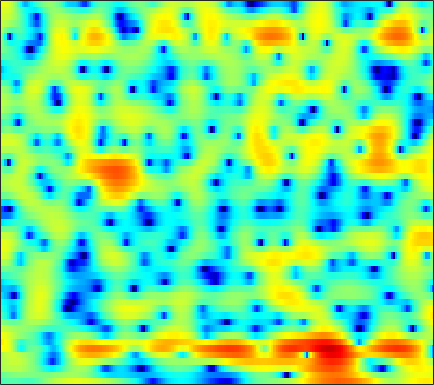

Values plotted in this chart, from the file beside it:
-2.8423, -2.5414, -2.2462, -2.0588, -1.985, -1.9561, -2.0004, -2.0719, -2.2084, -2.3669, -2.5206, -2.6096, -2.6714, -2.6418, -2.5434, -2.2914, -1.9268, -1.5919, -1.0802, -0.52895, 0.031969, 0.45043, 0.99122, 1.5019
-1.543, -1.179, -0.7675, -0.4372, -0.2397, -0.03795, 0.1021, 0.1704, 0.2193, 0.2263, 0.1985, 0.1606, 0.09564, 0.0188, -0.04277, -0.1222, -0.1943, -0.2395, -0.2827, -0.3007, -0.2894, -0.2594, -0.188, -0.0785
1.535, 1.738, 1.974, 2.161, 2.265, 2.354, 2.381, 2.361, 2.275, 2.115, 1.884, 1.662, 1.299, 0.856, 0.4691, -0.125, -0.8144, -1.392, -2.245, -3.182, -4.176, -4.913, -5.766, -6.27
1.663, 2.018, 2.433, 2.764, 2.948, 3.1, 3.15, 3.124, 2.997, 2.767, 2.434, 2.119, 1.605, 0.9777, 0.4266, -0.4348, -1.458, -2.342, -3.708, -5.336, -7.296, -9.05, -11.8, -14.63
1.123, 1.967, 2.727, 3.167, 3.322, 3.334, 3.175, 2.972, 2.63, 2.251, 1.859, 1.563, 1.147, 0.674, 0.2471, -0.4455, -1.308, -2.08, -3.288, -4.717, -6.363, -7.707, -9.543, -11.15
5.444, 5.459, 5.204, 4.602, 3.889, 2.534, 0.6908, -1.037, -3.618, -5.516, -5.257, -4.13, -2.622, -1.562, -1.114, -0.9132, -1.102, -1.461, -2.185, -3.17, -4.382, -5.397, -6.86, -8.228
6.54, 6.142, 5.439, 4.505, 3.631, 2.223, 0.5548, -0.8219, -2.578, -3.697, -3.757, -3.311, -2.629, -2.2, -2.109, -2.307, -2.897, -3.604, -4.878, -6.492, -8.305, -9.542, -10.39, -9.848
5.162, 4.866, 4.402, 3.872, 3.437, 2.822, 2.195, 1.736, 1.169, 0.6775, 0.259, -0.02326, -0.4092, -0.868, -1.286, -2.001, -2.954, -3.856, -5.324, -7.12, -9.233, -10.79, -11.89, -10.99
3.093, 2.876, 2.564, 2.24, 2.003, 1.703, 1.445, 1.287, 1.117, 0.984, 0.8493, 0.738, 0.5656, 0.3549, 0.1509, -0.1933, -0.6172, -0.9819, -1.514, -2.063, -2.578, -2.899, -3.202, -3.341
0.6452, 0.3001, -0.2176, -0.7339, -1.062, -1.339, -1.363, -1.197, -0.7916, -0.2635, 0.2883, 0.6741, 1.127, 1.475, 1.655, 1.78, 1.794, 1.727, 1.535, 1.252, 0.9023, 0.6015, 0.1567, -0.3364
-1.908, -2.697, -4.189, -6.328, -8.435, -11.54, -11.83, -9.435, -6.033, -3.353, -1.282, -0.03871, 1.279, 2.267, 2.82, 3.347, 3.656, 3.749, 3.696, 3.46, 3.042, 2.604, 1.86, 0.9342
-3.455, -4.135, -5.337, -6.82, -7.971, -9.142, -9.023, -7.923, -5.804, -3.606, -1.636, -0.3371, 1.126, 2.286, 2.98, 3.681, 4.12, 4.283, 4.287, 4.038, 3.519, 2.949, 1.944, 0.641
-4.758, -5.289, -6.053, -6.818, -7.283, -7.541, -7.213, -6.564, -5.276, -3.65, -1.927, -0.7071, 0.7495, 1.984, 2.754, 3.559, 4.086, 4.306, 4.366, 4.146, 3.65, 3.096, 2.092, 0.7743
-6.988, -7.546, -8.695, -10.6, -12.79, -17.55, -21.43, -16.04, -10.16, -6.24, -3.363, -1.65, 0.1957, 1.665, 2.546, 3.439, 4.047, 4.324, 4.454, 4.329, 3.964, 3.527, 2.715, 1.661
-8.869, -8.493, -8.424, -8.703, -9.071, -9.427, -9.07, -8.169, -6.398, -4.342, -2.435, -1.18, 0.2744, 1.482, 2.216, 2.97, 3.496, 3.751, 3.895, 3.833, 3.561, 3.223, 2.611, 1.819
-7.764, -6.945, -6.113, -5.463, -5.043, -4.504, -3.901, -3.371, -2.553, -1.672, -0.7695, -0.09897, 0.7549, 1.506, 1.984, 2.513, 2.893, 3.07, 3.169, 3.097, 2.851, 2.559, 2.042, 1.363
-4.237, -3.797, -3.279, -2.861, -2.582, -2.232, -1.896, -1.627, -1.197, -0.7254, -0.2022, 0.2272, 0.8068, 1.349, 1.72, 2.156, 2.483, 2.634, 2.714, 2.638, 2.412, 2.137, 1.613, 0.9273
-0.876, -0.7323, -0.6552, -0.7367, -0.8862, -1.157, -1.457, -1.662, -1.806, -1.686, -1.267, -0.7955, -0.07457, 0.6611, 1.192, 1.786, 2.225, 2.458, 2.622, 2.615, 2.449, 2.198, 1.689, 0.992
2.131, 2.084, 1.756, 1.12, 0.3964, -0.9669, -2.83, -4.603, -7.224, -8.331, -6.522, -4.596, -2.365, -0.6416, 0.3425, 1.288, 1.921, 2.243, 2.491, 2.576, 2.488, 2.328, 1.994, 1.469
4.125, 4.03, 3.602, 2.832, 1.982, 0.416, -1.705, -3.67, -6.613, -8.112, -6.437, -4.667, -2.704, -1.264, -0.5676, 0.01333, 0.3234, 0.3856, 0.3406, 0.2692, 0.2304, 0.2802, 0.3996, 0.4452
4.734, 4.69, 4.422, 3.893, 3.362, 2.486, 1.456, 0.6945, -0.2597, -0.9836, -1.437, -1.642, -1.76, -1.91, -2.12, -2.555, -3.3, -4.159, -5.692, -7.417, -7.959, -7.013, -4.925, -3.025
4.49, 4.494, 4.352, 4.002, 3.634, 3.003, 2.184, 1.481, 0.4671, -0.6581, -1.88, -2.751, -3.768, -4.585, -4.937, -5.314, -5.965, -6.734, -8.478, -11.09, -12.59, -10.38, -6.523, -3.562
2.788, 2.884, 2.875, 2.729, 2.482, 1.975, 1.255, 0.4867, -0.8022, -2.582, -4.986, -7.464, -12.12, -15.78, -13.3, -9.312, -6.768, -5.486, -4.347, -3.505, -2.607, -1.847, -0.7795, 0.3114
-1.387, -1.078, -0.7795, -0.6035, -0.5704, -0.6849, -0.9749, -1.344, -2.123, -3.178, -4.643, -5.937, -7.582, -8.336, -7.653, -6.031, -4.158, -2.95, -1.607, -0.508, 0.4294, 1.041, 1.758, 2.364
-7.207, -6.636, -5.965, -5.434, -5.025, -4.493, -4.02, -3.666, -3.344, -3.122, -3.021, -2.929, -2.794, -2.512, -2.152, -1.573, -0.844, -0.3039, 0.4135, 1.077, 1.655, 2.014, 2.441, 2.764
-12.43, -12.12, -12.02, -11.79, -11.15, -9.569, -7.677, -6.326, -4.683, -3.387, -2.329, -1.677, -0.9664, -0.3326, 0.05053, 0.5637, 1.005, 1.302, 1.671, 1.986, 2.243, 2.4, 2.558, 2.643
-12.94, -13.81, -16.8, -24.78, -27.43, -15.19, -9.711, -7.008, -4.399, -2.496, -1.056, -0.2428, 0.6174, 1.238, 1.582, 1.915, 2.11, 2.207, 2.252, 2.237, 2.188, 2.156, 2.081, 2.009
-6.869, -6.975, -7.154, -7.043, -6.541, -5.277, -3.664, -2.428, -0.9401, 0.2975, 1.254, 1.795, 2.318, 2.585, 2.685, 2.614, 2.397, 2.132, 1.671, 1.138, 0.6004, 0.2342, -0.09548, -0.2146
-1.371, -1.165, -0.8401, -0.4568, -0.08716, 0.4553, 1.091, 1.539, 2.114, 2.582, 2.874, 3.001, 2.982, 2.767, 2.478, 1.89, 1.103, 0.3189, -0.9372, -2.485, -4.357, -5.859, -7.307, -7.195
1.064, 1.317, 1.644, 1.966, 2.203, 2.499, 2.768, 2.928, 3.05, 3.053, 2.895, 2.67, 2.175, 1.514, 0.8248, -0.196, -1.465, -2.525, -4.175, -6.241, -9.02, -11.93, -17.38, -15.99
1.65, 1.91, 2.206, 2.494, 2.675, 2.912, 3.051, 3.121, 3.084, 2.876, 2.487, 2.001, 1.155, -0.02339, -1.073, -2.759, -4.556, -5.825, -7.19, -7.958, -8.139, -8.15, -7.748, -6.922
1.217, 1.374, 1.577, 1.796, 2.016, 2.339, 2.682, 2.874, 3.022, 2.953, 2.588, 2.106, 1.104, -0.3909, -1.873, -4.649, -8.695, -13.53, -21.41, -13.87, -9.289, -7.155, -5.138, -3.725
-0.4978, -0.9849, -1.647, -1.959, -1.599, -0.5826, 0.7733, 1.628, 2.509, 3.014, 3.086, 2.926, 2.314, 1.331, 0.3023, -1.343, -3.342, -4.631, -5.65, -5.208, -3.975, -2.988, -1.843, -0.9476
-2.329, -4.188, -8.749, -23.78, -15.14, -6.021, -1.994, -0.04272, 1.643, 2.659, 3.162, 3.256, 3.098, 2.675, 2.246, 1.58, 0.9456, 0.4957, 0.1321, -0.03175, 0.002538, 0.1388, 0.2138, 0.3291
-0.1994, -0.9027, -1.785, -2.262, -2.015, -1.101, 0.168, 0.9984, 1.895, 2.425, 2.672, 2.628, 2.414, 2.008, 1.645, 1.121, 0.6878, 0.3967, 0.1369, -0.04282, -0.1815, -0.2968, -0.4447, -0.7468
2.381, 2.3, 2.164, 2.13, 2.143, 2.277, 2.457, 2.554, 2.579, 2.424, 2.041, 1.632, 0.8413, -0.1185, -0.9546, -1.948, -2.732, -2.918, -2.915, -2.652, -2.441, -2.447, -2.565, -3.02
3.757, 3.79, 3.794, 3.788, 3.756, 3.704, 3.529, 3.373, 3.018, 2.515, 1.74, 0.9565, -0.4979, -2.627, -4.711, -8.834, -13.3, -12.51, -8.465, -5.78, -4.347, -3.893, -4.182, -5.195
2.687, 2.885, 3.135, 3.219, 3.217, 3.053, 2.811, 2.585, 2.262, 1.859, 1.356, 0.7746, -0.2233, -1.685, -3.081, -5.212, -6.853, -6.633, -5.143, -3.51, -2.545, -2.196, -2.403, -3.292
-1.931, -0.8996, -0.1417, 0.02902, -0.1711, -0.7664, -1.448, -1.925, -2.152, -1.919, -1.41, -1.006, -0.6671, -0.4777, -0.5432, -0.5744, -0.5678, -0.5109, -0.2389, 0.04349, 0.2803, 0.3494, 0.3996, 0.2666
-3.385, -2.554, -2.169, -2.55, -3.404, -5.417, -8.895, -13.3, -16.53, -10.01, -5.825, -3.752, -1.923, -0.6604, -0.06267, 0.5335, 0.9469, 1.114, 1.313, 1.392, 1.454, 1.432, 1.436, 1.413
-0.2998, -0.4284, -0.8129, -1.491, -2.267, -3.649, -5.298, -6.417, -6.734, -5.481, -3.642, -2.303, -0.8795, 0.1703, 0.8024, 1.32, 1.643, 1.755, 1.735, 1.595, 1.343, 1.121, 0.7516, 0.4634
1.895, 1.6, 1.18, 0.6873, 0.2987, -0.2022, -0.6406, -0.8167, -0.8251, -0.5269, -0.02513, 0.4277, 1.007, 1.482, 1.762, 1.959, 1.931, 1.802, 1.403, 0.8104, -0.02138, -0.7423, -1.86, -3.036
2.54, 2.295, 1.947, 1.564, 1.288, 0.9663, 0.7403, 0.6813, 0.7364, 0.9589, 1.303, 1.563, 1.932, 2.218, 2.292, 2.284, 2.016, 1.617, 0.8556, -0.2693, -1.752, -3.162, -5.359, -8.139
2.312, 2.11, 1.688, 1.172, 0.731, 0.1409, -0.2559, -0.3862, -0.2, 0.319, 1.048, 1.614, 2.297, 2.802, 3.021, 3.053, 2.792, 2.342, 1.403, 0.007415, -1.919, -3.761, -6.845, -10.54
1.218, 1.041, 0.5028, -0.4363, -1.473, -3.35, -5.662, -7.003, -6.263, -3.571, -0.993, 0.6028, 2.163, 3.242, 3.806, 4.15, 4.114, 3.859, 3.12, 1.943, 0.2623, -1.422, -4.325, -8.427
-2.436, -2.333, -2.49, -3.201, -4.165, -6.126, -9.174, -11.46, -10.16, -6.152, -2.939, -1.105, 0.7086, 1.993, 2.667, 3.27, 3.517, 3.502, 3.238, 2.688, 1.892, 1.149, 0.02967, -1.034
-7.126, -6.209, -5.378, -4.959, -4.859, -4.936, -5.028, -4.913, -4.427, -3.538, -2.452, -1.644, -0.6101, 0.252, 0.7737, 1.355, 1.769, 1.954, 2.098, 2.107, 1.984, 1.862, 1.642, 1.443
-9.596, -7.844, -6.256, -5.194, -4.655, -4.191, -3.84, -3.612, -3.324, -2.982, -2.584, -2.277, -1.821, -1.329, -0.9427, -0.4471, 0.06932, 0.4471, 0.8973, 1.306, 1.656, 1.876, 2.144, 2.352
-6.224, -5.406, -4.551, -3.931, -3.621, -3.393, -3.295, -3.325, -3.454, -3.647, -3.847, -3.993, -4.081, -3.921, -3.635, -3.09, -2.33, -1.672, -0.8124, 0.04234, 0.8659, 1.411, 2.091, 2.662
-2.135, -2.151, -2.229, -2.382, -2.56, -2.806, -3.221, -3.644, -4.356, -5.336, -6.593, -7.619, -9.042, -9.801, -9.523, -8.248, -6.552, -5.192, -3.557, -2.049, -0.6635, 0.2915, 1.442, 2.436
0.2656, -0.3957, -1.227, -1.992, -2.485, -3.077, -3.691, -4.223, -5.187, -6.609, -8.781, -11.28, -16.4, -29.78, -23.03, -14.91, -11.18, -9.197, -6.971, -4.95, -2.961, -1.527, 0.2252, 1.778
1.097, -0.4088, -2.581, -4.443, -5.178, -5.325, -4.873, -4.625, -4.725, -5.349, -6.467, -7.56, -9.243, -10.71, -11.38, -11.75, -12.13, -12.73, -12.49, -10.1, -6.469, -3.877, -0.9665, 1.344
1.438, -0.8614, -5.34, -14.08, -23.2, -10.08, -5.869, -4.331, -3.327, -3.162, -3.564, -4.041, -4.994, -6.199, -7.342, -8.98, -11.18, -13.41, -16.84, -13.15, -7.654, -4.343, -1.01, 1.48
2.424, 1.268, -0.385, -1.811, -2.389, -2.505, -2.231, -1.996, -1.875, -2.089, -2.656, -3.352, -4.406, -5.619, -6.455, -7.643, -8.517, -8.702, -8.128, -6.681, -4.64, -2.977, -0.8155, 1.064
3.001, 2.753, 2.26, 1.7, 1.279, 0.7613, 0.2747, -0.1173, -0.7809, -1.606, -2.649, -3.628, -5.26, -7.271, -8.987, -11.58, -13.41, -13.16, -10.49, -7.519, -4.972, -3.231, -1.256, 0.3495
3.276, 3.397, 3.322, 3.021, 2.661, 2.07, 1.357, 0.7148, -0.2743, -1.413, -2.704, -3.748, -5.408, -7.442, -9.487, -12.97, -16.64, -15.71, -11.05, -7.31, -4.482, -2.9, -1.193, 0.0976
3.691, 3.876, 3.871, 3.581, 3.189, 2.434, 1.416, 0.5215, -0.7917, -2.176, -3.502, -4.409, -5.304, -5.968, -6.309, -6.552, -6.355, -5.891, -4.78, -3.443, -2.107, -1.234, -0.2908, 0.3738
4.485, 4.607, 4.483, 4.04, 3.503, 2.468, 1.044, -0.296, -2.477, -5.119, -7.863, -9.176, -8.94, -7.364, -6.075, -4.614, -3.378, -2.561, -1.611, -0.7601, -0.07075, 0.3609, 0.7078, 0.775
